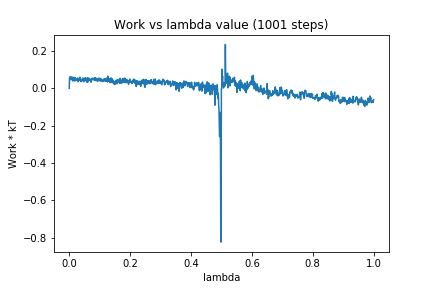

The data file committed next to this chart (first rows):
0, 0.0
1, 0.0511
2, 0.06046
3, 0.04613
4, 0.06229
5, 0.05459
6, 0.05086
7, 0.0569
8, 0.05367
9, 0.06159
10, 0.04417
11, 0.05293
12, 0.03904
13, 0.04202
14, 0.0584
15, 0.05819
16, 0.0498
17, 0.05183
18, 0.03896
19, 0.05205
20, 0.05698
21, 0.05007
22, 0.05135
23, 0.04815
24, 0.04299
25, 0.04443
26, 0.0477
27, 0.04722
28, 0.05587
29, 0.03553
30, 0.05194
31, 0.05003
32, 0.04792
33, 0.04831
34, 0.04439
35, 0.05978
36, 0.05077
37, 0.04201
38, 0.04047
39, 0.0362
40, 0.04194
41, 0.04796
42, 0.04189
43, 0.04825
44, 0.04455
45, 0.05607
46, 0.05197
47, 0.03567
48, 0.05113
49, 0.04035
50, 0.05172
51, 0.04756
52, 0.04442
53, 0.05762
54, 0.04084
55, 0.05175
56, 0.04884
57, 0.0408
58, 0.0525
59, 0.03211
60, 0.05715
... 940 more rows
